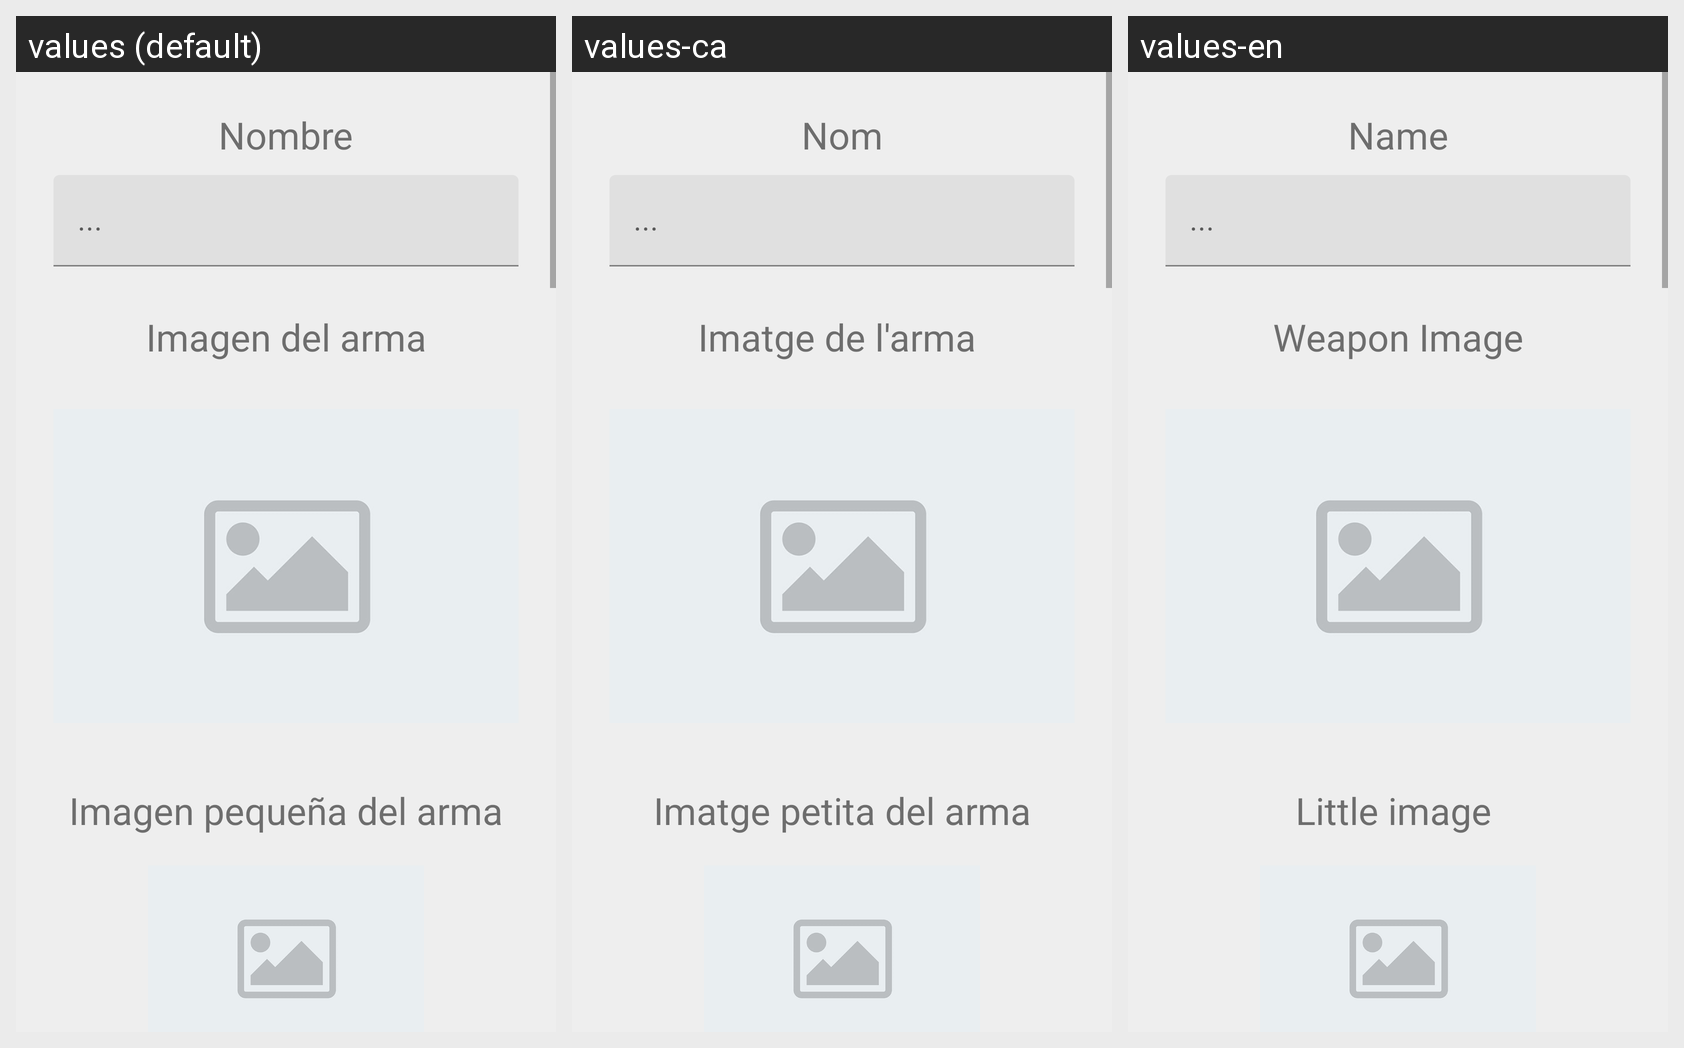

The same Android screen rendered under several of its app's locales, left to right. List the strings drawn on it with the default value and each locale's translation.
Android screen res/layout/fragment_add_arma.xml rendered under 3 locales, left to right: values (default), values-ca, values-en. Device: Nexus 5 (rendered at 1080×1920; each locale shown at half size, 540×960, under a caption strip naming it); theme Theme.Clovis.
Strings drawn on this screen, with the default value and each locale's value (text and hints the layout hard-codes, and strings that could not be matched under every locale, appear in the picture but are not listed):

nombre
  values: Nombre
  values-ca: Nom
  values-en: Name

puntos_suspensivos
  values: ...
  values-ca: ...
  values-en: ...

imagen_arma
  values: Imagen del arma
  values-ca: Imatge de l'arma 
  values-en: Weapon Image

imagen_peque_a_del_arma
  values: Imagen pequeña del arma
  values-ca: Imatge petita del arma
  values-en: Little image
